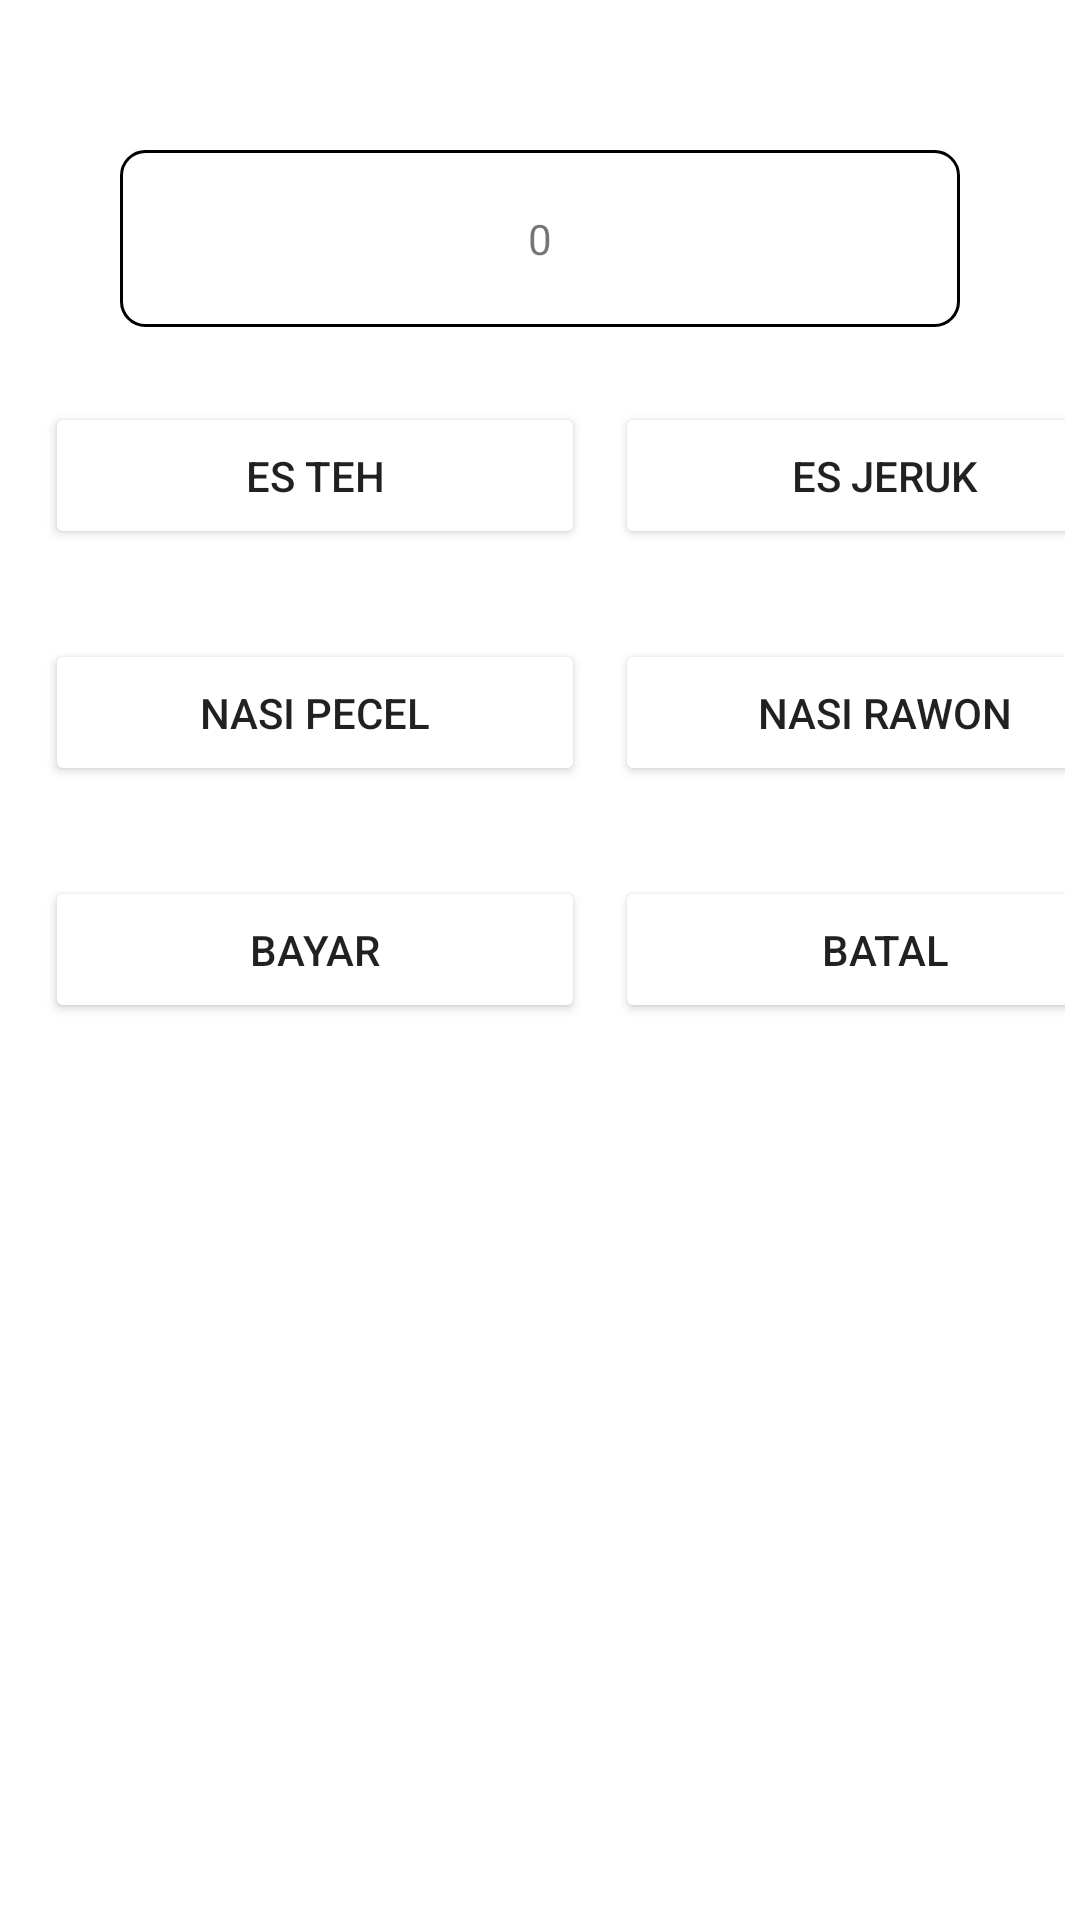

Write the Android layout XML for this screen, with the resource values it uses.
<!-- AndroidManifest.xml: application theme Theme.SimpleCashier -->
<!-- res/layout/activity_main.xml -->
<?xml version="1.0" encoding="utf-8"?>
<LinearLayout xmlns:android="http://schemas.android.com/apk/res/android"
    xmlns:app="http://schemas.android.com/apk/res-auto"
    xmlns:tools="http://schemas.android.com/tools"
    android:layout_width="match_parent"
    android:layout_height="match_parent"
    android:orientation="vertical"
    tools:context=".MainActivity">

    <TextView
        android:id="@+id/subTotal"
        android:layout_width="match_parent"
        android:layout_height="wrap_content"
        android:gravity="center"
        android:layout_marginLeft="40dp"
        android:layout_marginRight="40dp"
        android:layout_marginTop="50dp"
        android:padding="20dp"
        android:background="@drawable/back"
        android:text="0"/>

    <LinearLayout
        android:layout_width="wrap_content"
        android:layout_height="wrap_content"
        android:orientation="horizontal"
        android:padding="5dp">

        <Button
            android:id="@+id/BtnEsTeh"
            android:layout_width="180dp"
            android:layout_height="wrap_content"
            android:layout_marginTop="20dp"
            android:padding="15dp"
            android:text="@string/btnEsTeh"
            android:layout_marginLeft="10dp"
            android:backgroundTint="@color/red"
            />
        <Button
            android:id="@+id/BtnEsJeruk"
            android:layout_width="180dp"
            android:layout_height="wrap_content"
            android:layout_marginTop="20dp"
            android:padding="15dp"
            android:text="@string/btnEsJeruk"
            android:layout_marginLeft="10dp"
            android:backgroundTint="@color/red"
            />

    </LinearLayout>
    <LinearLayout
        android:layout_width="wrap_content"
        android:layout_height="wrap_content"
        android:orientation="horizontal"
        android:padding="5dp">
        <Button
            android:id="@+id/BtnNasiPecel"
            android:layout_width="180dp"
            android:layout_height="wrap_content"
            android:layout_marginTop="20dp"
            android:padding="15dp"
            android:text="@string/btnNasiPecel"
            android:layout_marginLeft="10dp"
            android:backgroundTint="@color/red"
            />
        <Button
            android:id="@+id/BtnNasiRawon"
            android:layout_width="180dp"
            android:layout_height="wrap_content"
            android:layout_marginTop="20dp"
            android:padding="15dp"
            android:text="@string/btnNasiRawon"
            android:layout_marginLeft="10dp"
            android:backgroundTint="@color/red"
            />
    </LinearLayout>
    <LinearLayout
        android:layout_width="wrap_content"
        android:layout_height="wrap_content"
        android:orientation="horizontal"
        android:padding="5dp">

        <Button
            android:id="@+id/BtnBayar"
            android:layout_width="180dp"
            android:layout_height="wrap_content"
            android:text="@string/BtnBayar"
            android:layout_marginTop="20dp"
            android:padding="15dp"
            android:layout_marginLeft="10dp"
            android:backgroundTint="@color/red"
            />
        <Button
            android:id="@+id/BtnBatal"
            android:layout_width="180dp"
            android:layout_height="wrap_content"
            android:text="@string/BtnBatal"
            android:layout_marginTop="20dp"
            android:padding="15dp"
            android:layout_marginLeft="10dp"
            android:backgroundTint="@color/red"/>

    </LinearLayout>
</LinearLayout>
<!-- resources referenced by this layout -->
<resources>
  <!-- drawable back (drawable) -->
  <?xml version="1.0" encoding="utf-8"?>
  <shape xmlns:android="http://schemas.android.com/apk/res/android" android:shape="rectangle" >
      <stroke android:width="1dip" android:color="#000000"/>
      <corners android:radius="8dp" />
  </shape>
  <string name="BtnBatal">Batal</string>
  <string name="BtnBayar">Bayar</string>
  <string name="btnEsJeruk">Es Jeruk</string>
  <string name="btnEsTeh">Es Teh</string>
  <string name="btnNasiPecel">Nasi Pecel</string>
  <string name="btnNasiRawon">Nasi Rawon</string>
  <style name="Theme.SimpleCashier" parent="Theme.MaterialComponents.DayNight.DarkActionBar">
          
          <item name="colorPrimary">@color/purple_500</item>
          <item name="colorPrimaryVariant">@color/purple_700</item>
          <item name="colorOnPrimary">@color/white</item>
          
          <item name="colorSecondary">@color/teal_200</item>
          <item name="colorSecondaryVariant">@color/teal_700</item>
          <item name="colorOnSecondary">@color/black</item>
          
          <item name="android:statusBarColor" tools:targetApi="l">?attr/colorPrimaryVariant</item>
          
      </style>
  <!-- not gathered from this repository: default colours our renderer supplied (Android Studio template values) -->
  <color name="purple_500">#FF6200EE</color>
  <color name="purple_700">#FF3700B3</color>
  <color name="teal_200">#FF03DAC5</color>
  <color name="teal_700">#FF018786</color>
  <color name="black">#FF000000</color>
  <color name="white">#FFFFFFFF</color>
</resources>
